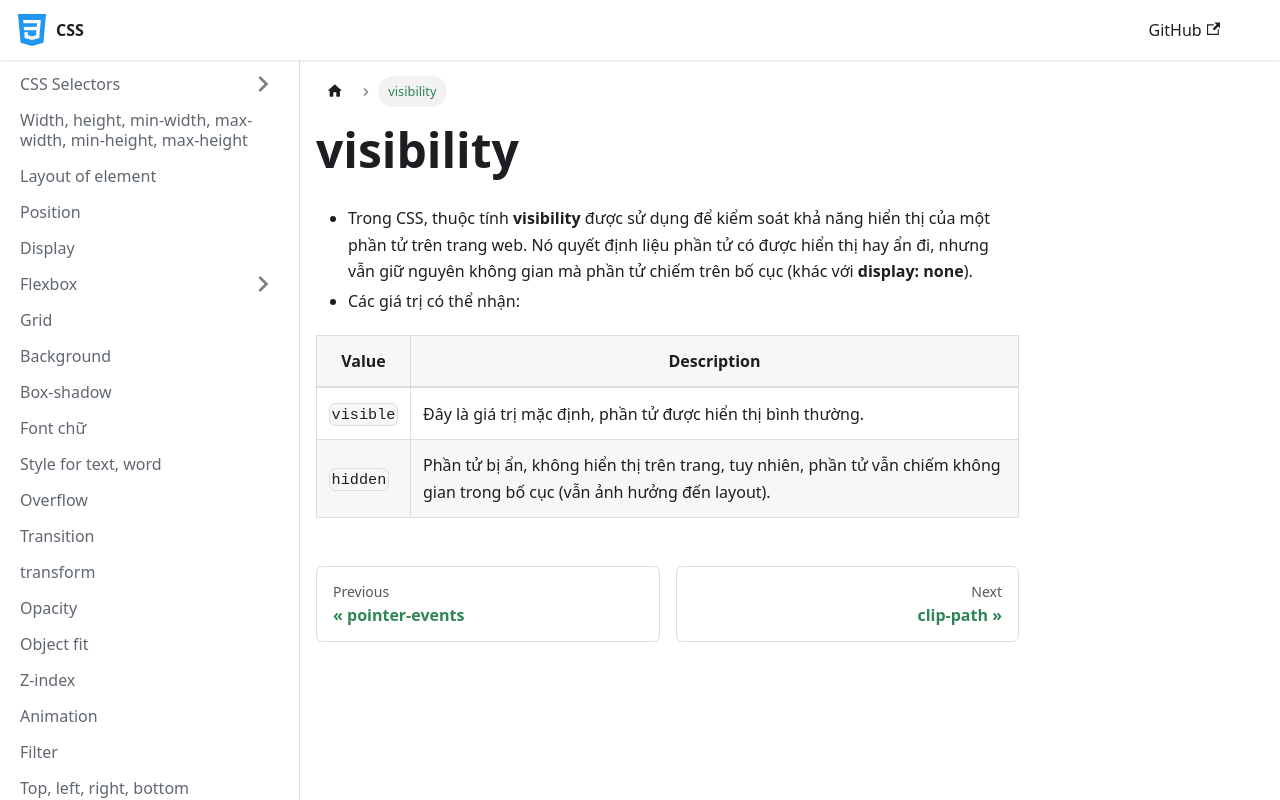

repository: nmc-docs/css · page: visibility/index.html · generator: docusaurus

---
sidebar_position: 23
---

# visibility

- Trong CSS, thuộc tính **visibility** được sử dụng để kiểm soát khả năng hiển thị của một phần tử trên trang web. Nó quyết định liệu phần tử có được hiển thị hay ẩn đi, nhưng vẫn giữ nguyên không gian mà phần tử chiếm trên bố cục (khác với **display: none**).
- Các giá trị có thể nhận:

| Value     | Description                                                                                                                |
| --------- | -------------------------------------------------------------------------------------------------------------------------- |
| `visible` | Đây là giá trị mặc định, phần tử được hiển thị bình thường.                                                                |
| `hidden`  | Phần tử bị ẩn, không hiển thị trên trang, tuy nhiên, phần tử vẫn chiếm không gian trong bố cục (vẫn ảnh hưởng đến layout). |
